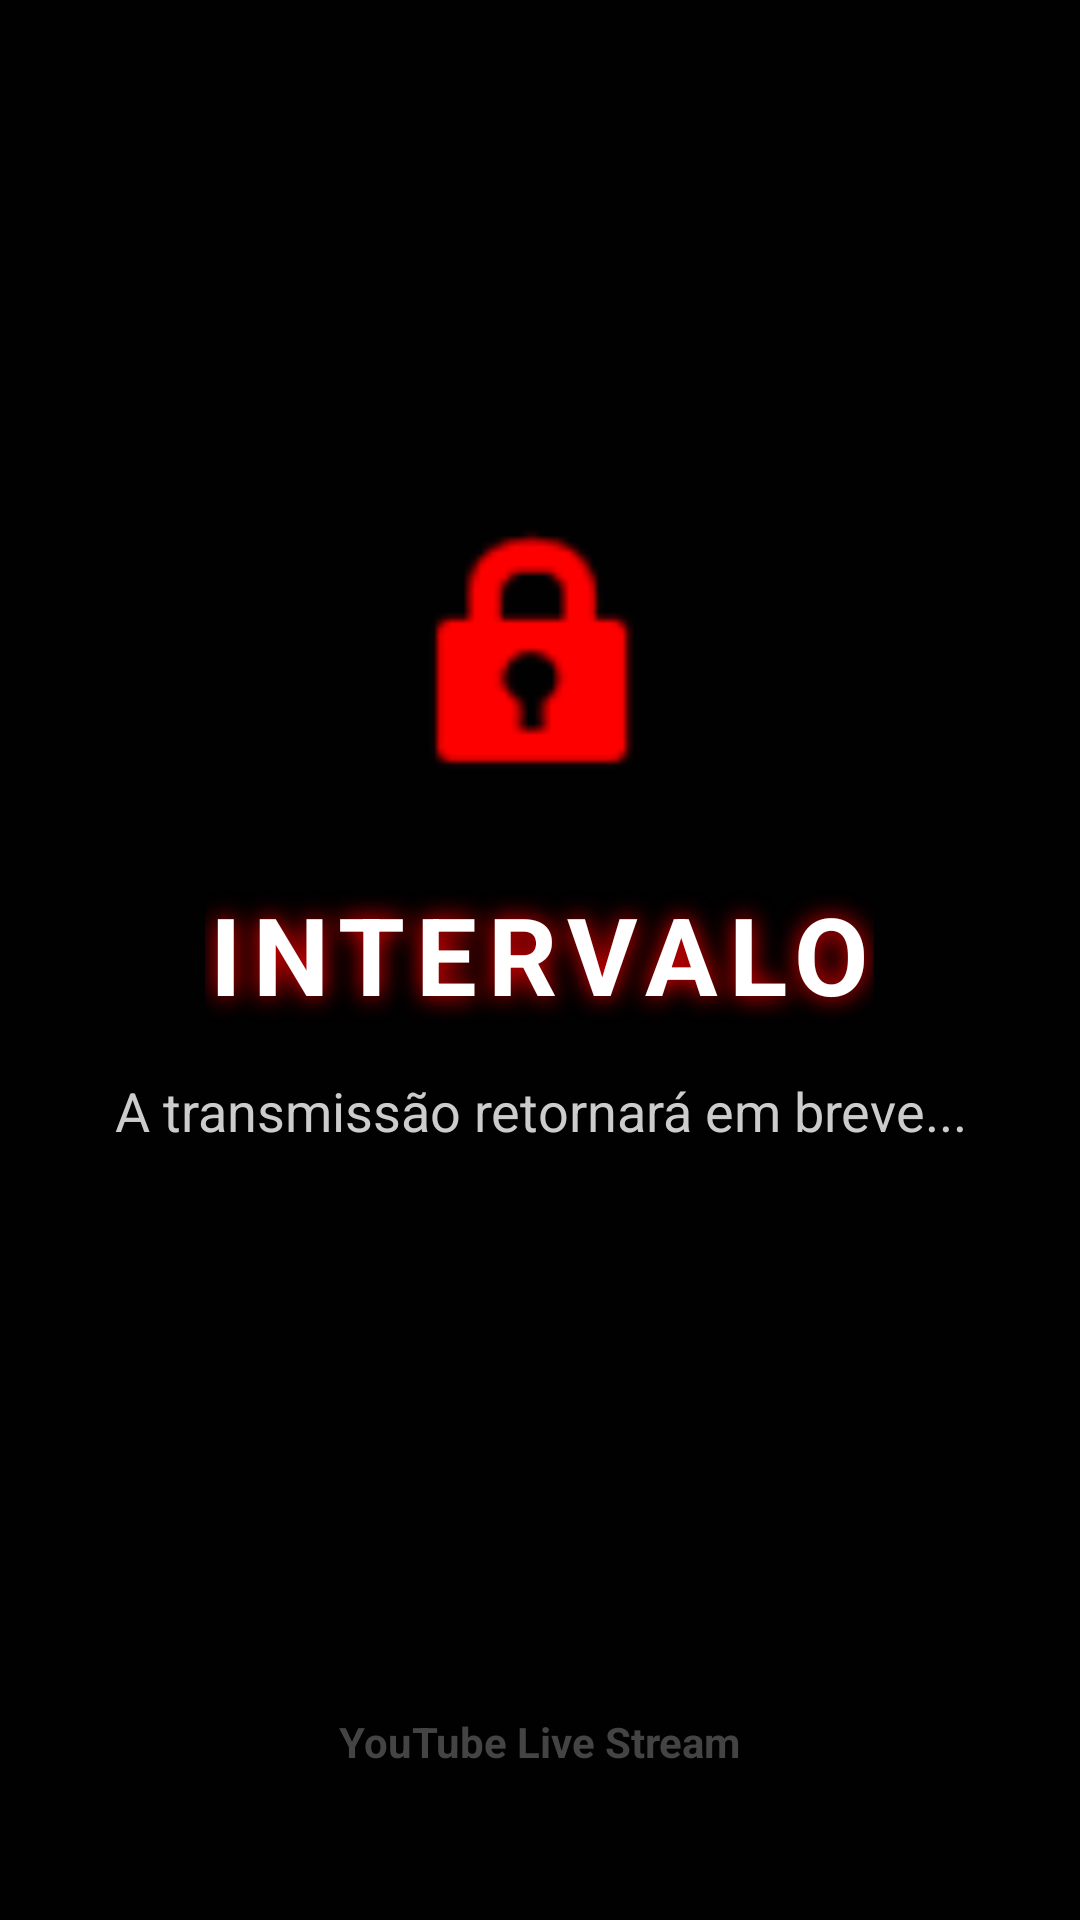

The Android layout XML behind this screen, and the referenced resources:
<!-- AndroidManifest.xml: application theme Theme.YouTubeLiveStream -->
<!-- res/layout/layout_privacy_mode.xml -->
<?xml version="1.0" encoding="utf-8"?>
<RelativeLayout xmlns:android="http://schemas.android.com/apk/res/android"
    android:layout_width="match_parent"
    android:layout_height="match_parent"
    android:background="#F2000000"
    android:clickable="true"
    android:focusable="true">

    
    <LinearLayout
        android:layout_width="wrap_content"
        android:layout_height="wrap_content"
        android:layout_centerInParent="true"
        android:gravity="center"
        android:orientation="vertical"
        android:padding="32dp">

        
        <ImageView
            android:layout_width="100dp"
            android:layout_height="100dp"
            android:src="@android:drawable/ic_lock_idle_lock"
            android:tint="#FF0000"
            android:layout_marginBottom="24dp"
            android:contentDescription="Bloqueado" />

        
        <TextView
            android:layout_width="wrap_content"
            android:layout_height="wrap_content"
            android:text="INTERVALO"
            android:textColor="#FFFFFF"
            android:textSize="36sp"
            android:letterSpacing="0.1"
            android:textStyle="bold"
            android:textAllCaps="true"
            android:shadowColor="#FF0000"
            android:shadowDx="0"
            android:shadowDy="0"
            android:shadowRadius="20" />

        
        <TextView
            android:layout_width="wrap_content"
            android:layout_height="wrap_content"
            android:layout_marginTop="16dp"
            android:text="A transmissão retornará em breve..."
            android:textColor="#CCCCCC"
            android:textSize="18sp"
            android:gravity="center" />
            
        
        <ProgressBar
            android:layout_width="wrap_content"
            android:layout_height="wrap_content"
            android:layout_marginTop="40dp"
            android:indeterminate="true"
            android:indeterminateTint="#FF0000"/>

    </LinearLayout>
    
    
    <TextView
        android:layout_width="wrap_content"
        android:layout_height="wrap_content"
        android:layout_alignParentBottom="true"
        android:layout_centerHorizontal="true"
        android:layout_marginBottom="50dp"
        android:text="YouTube Live Stream"
        android:textColor="#444444"
        android:textSize="14sp"
        android:textStyle="bold" />

</RelativeLayout>
<!-- resources referenced by this layout -->
<resources>
  <color name="youtube_red">#FF0000</color>
  <color name="youtube_dark_red">#CC0000</color>
  <color name="white">#FFFFFFFF</color>
  <color name="text_primary">#F1F5F9</color>
  <color name="surface_variant">#334155</color>
  <color name="surface">#1E293B</color>
  <color name="text_secondary">#CBD5E1</color>
  <color name="background">#0F172A</color>
  <color name="error">#EF4444</color>
  <style name="TextAppearance.YouTubeLiveStream.HeadlineLarge" parent="TextAppearance.Material3.HeadlineLarge">
          <item name="android:textColor">@color/text_primary</item>
      </style>
  <style name="TextAppearance.YouTubeLiveStream.HeadlineMedium" parent="TextAppearance.Material3.HeadlineMedium">
          <item name="android:textColor">@color/text_primary</item>
      </style>
  <style name="TextAppearance.YouTubeLiveStream.HeadlineSmall" parent="TextAppearance.Material3.HeadlineSmall">
          <item name="android:textColor">@color/text_primary</item>
      </style>
  <style name="TextAppearance.YouTubeLiveStream.TitleLarge" parent="TextAppearance.Material3.TitleLarge">
          <item name="android:textColor">@color/text_primary</item>
      </style>
  <style name="TextAppearance.YouTubeLiveStream.TitleMedium" parent="TextAppearance.Material3.TitleMedium">
          <item name="android:textColor">@color/text_secondary</item>
      </style>
  <style name="TextAppearance.YouTubeLiveStream.TitleSmall" parent="TextAppearance.Material3.TitleSmall">
          <item name="android:textColor">@color/text_secondary</item>
      </style>
  <style name="TextAppearance.YouTubeLiveStream.BodyLarge" parent="TextAppearance.Material3.BodyLarge">
          <item name="android:textColor">@color/text_primary</item>
      </style>
  <style name="TextAppearance.YouTubeLiveStream.BodyMedium" parent="TextAppearance.Material3.BodyMedium">
          <item name="android:textColor">@color/text_secondary</item>
      </style>
  <style name="TextAppearance.YouTubeLiveStream.BodySmall" parent="TextAppearance.Material3.BodySmall">
          <item name="android:textColor">@color/text_tertiary</item>
      </style>
  <style name="TextAppearance.YouTubeLiveStream.LabelLarge" parent="TextAppearance.Material3.LabelLarge">
          <item name="android:textColor">@color/text_primary</item>
      </style>
  <style name="TextAppearance.YouTubeLiveStream.LabelMedium" parent="TextAppearance.Material3.LabelMedium">
          <item name="android:textColor">@color/text_secondary</item>
      </style>
  <style name="TextAppearance.YouTubeLiveStream.LabelSmall" parent="TextAppearance.Material3.LabelSmall">
          <item name="android:textColor">@color/text_tertiary</item>
      </style>
  <color name="text_tertiary">#94A3B8</color>
</resources>
